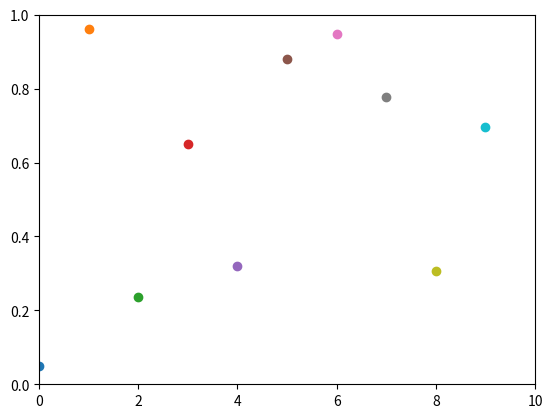

This figure's Python source:
#
#import numpy as np
#from matplotlib import pyplot as plt
#from matplotlib import animation
#
## First set up the figure, the axis, and the plot element we want to animate
#fig = plt.figure()
#ax = plt.axes(xlim=(0, 2), ylim=(-2, 2))
#ax.grid(which='major')
#line, = ax.plot([], [], lw=2)
#
## initialization function: plot the background of each frame
#def init():
#    line.set_data([], [])
#    return line,
#
## animation function.  This is called sequentially
#def animate(i):
#    x = np.linspace(0, 2, 1000)
#    y = np.sin(2 * np.pi * (x - 0.01 * i))
#    line.set_data(x, y)
#    return line,
#
## call the animator.  blit=True means only re-draw the parts that have changed.
#anim = animation.FuncAnimation(fig, animate, init_func=init,
#                               frames=200, interval=20, blit=True)
#
## save the animation as an mp4.  This requires ffmpeg or mencoder to be installed  
##anim.save('basic_animation.mp4', fps=30, extra_args=['-vcodec', 'libx264'])
#
#plt.show()



import numpy as np
import matplotlib.pyplot as plt

plt.axis([0, 10, 0, 1])

for i in range(10):
    y = np.random.random()
    plt.scatter(i, y)
    plt.pause(1)

plt.show()



